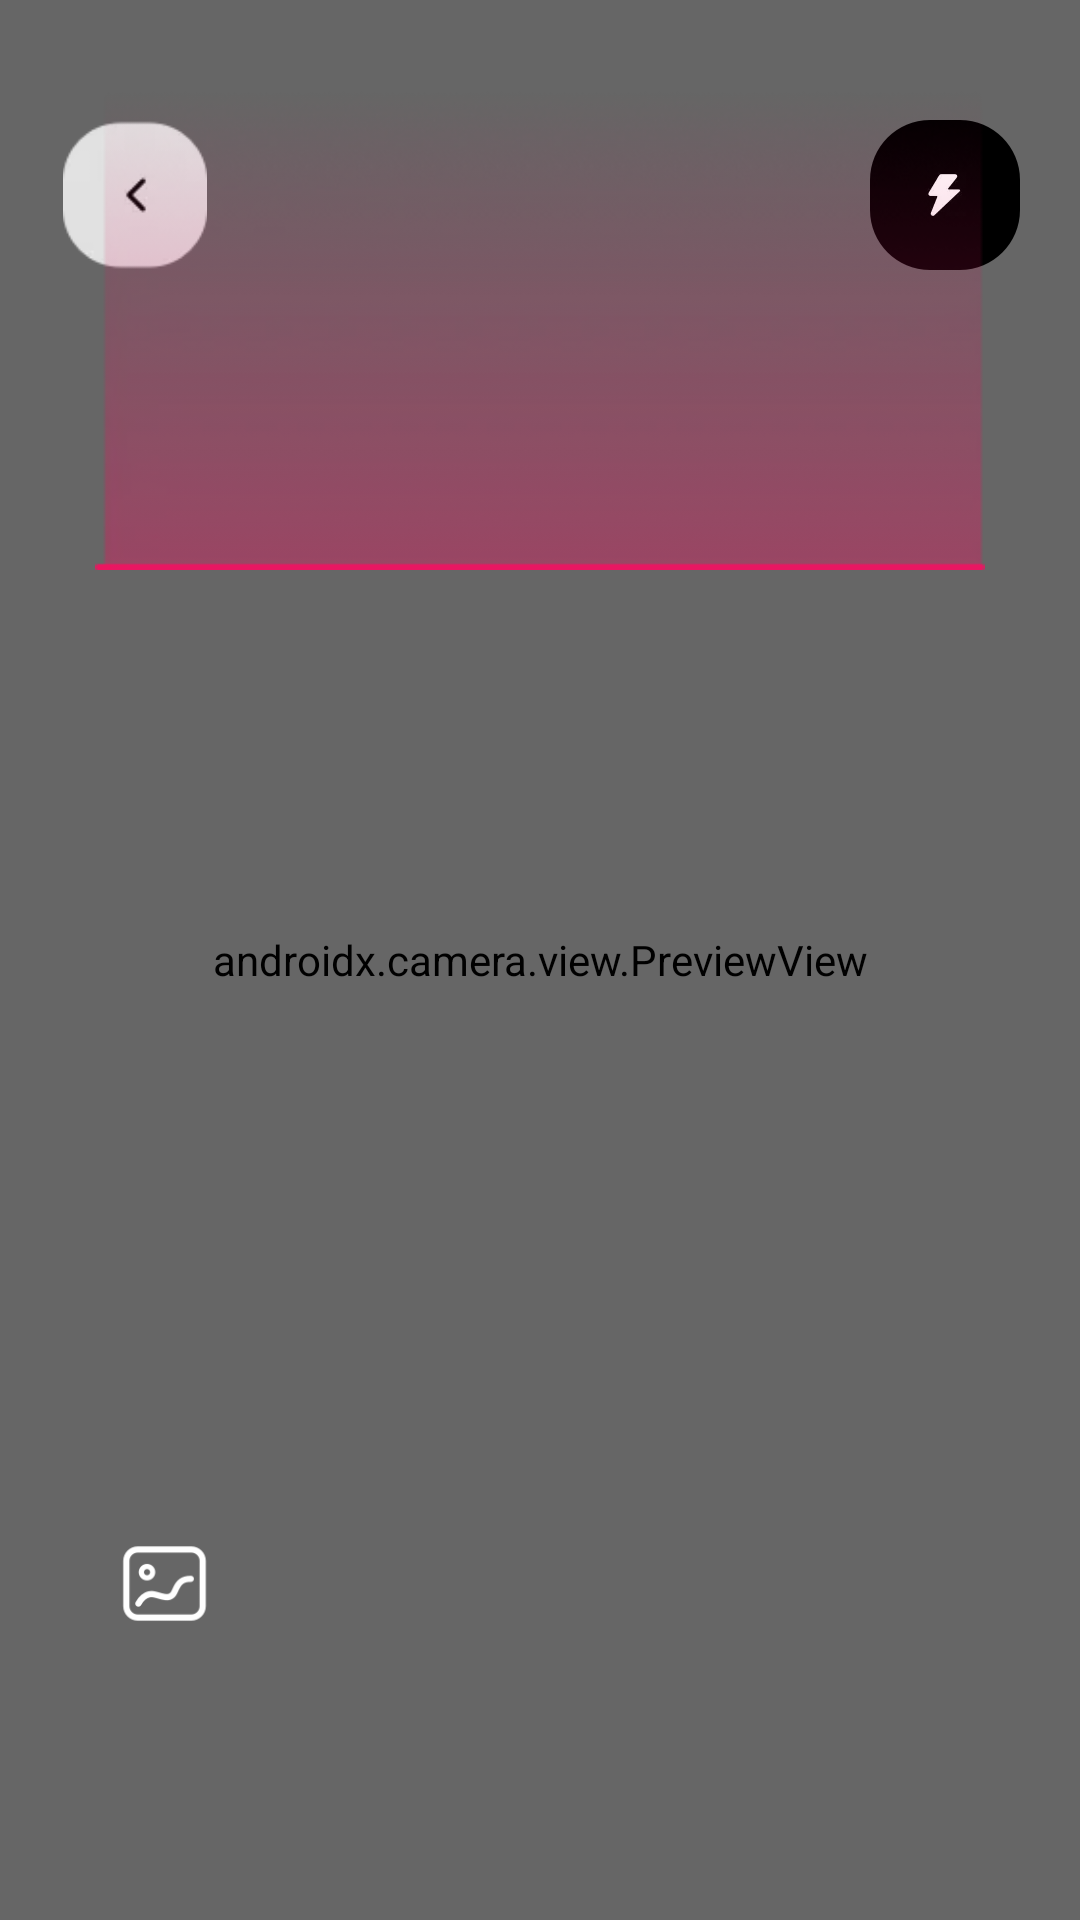

The Android layout XML behind this screen, and the referenced resources:
<!-- AndroidManifest.xml: application theme Theme.QRRed -->
<!-- res/layout/activity_scanning.xml -->
<?xml version="1.0" encoding="utf-8"?>
<layout xmlns:android="http://schemas.android.com/apk/res/android"
    xmlns:app="http://schemas.android.com/apk/res-auto">

    <data>

    </data>

    <androidx.constraintlayout.widget.ConstraintLayout
        android:layout_width="match_parent"
        android:layout_height="match_parent">

        <androidx.camera.view.PreviewView
            android:id="@+id/preview_view"
            android:layout_width="match_parent"
            android:layout_height="match_parent" />

        <androidx.appcompat.widget.AppCompatImageView
            android:layout_width="match_parent"
            android:layout_height="0dp"
            android:background="#33000000"
            app:layout_constraintBottom_toTopOf="@id/iv_scanner_center"
            app:layout_constraintTop_toTopOf="parent" />

        <androidx.appcompat.widget.AppCompatImageView
            android:layout_width="match_parent"
            android:layout_height="0dp"
            android:background="#33000000"
            app:layout_constraintBottom_toBottomOf="parent"
            app:layout_constraintTop_toBottomOf="@id/iv_scanner_center" />

        <androidx.appcompat.widget.AppCompatImageView
            android:layout_width="0dp"
            android:layout_height="0dp"
            android:background="#33000000"
            app:layout_constraintBottom_toBottomOf="@id/iv_scanner_center"
            app:layout_constraintLeft_toLeftOf="parent"
            app:layout_constraintRight_toLeftOf="@id/iv_scanner_center"
            app:layout_constraintTop_toTopOf="@id/iv_scanner_center" />

        <androidx.appcompat.widget.AppCompatImageView
            android:layout_width="0dp"
            android:layout_height="0dp"
            android:background="#33000000"
            app:layout_constraintBottom_toBottomOf="@id/iv_scanner_center"
            app:layout_constraintLeft_toRightOf="@id/iv_scanner_center"
            app:layout_constraintRight_toRightOf="parent"
            app:layout_constraintTop_toTopOf="@id/iv_scanner_center" />

        <androidx.appcompat.widget.AppCompatImageView
            android:id="@+id/iv_back"
            android:layout_width="50dp"
            android:layout_height="50dp"
            android:layout_marginHorizontal="20dp"
            android:layout_marginTop="40dp"
            android:src="@drawable/ic_back2"
            app:layout_constraintLeft_toLeftOf="parent"
            app:layout_constraintTop_toTopOf="parent" />

        <androidx.appcompat.widget.AppCompatImageView
            android:id="@+id/iv_light"
            android:layout_width="50dp"
            android:layout_height="50dp"
            android:layout_marginHorizontal="20dp"
            android:src="@drawable/ic_light_switch"
            app:layout_constraintRight_toRightOf="parent"
            app:layout_constraintTop_toTopOf="@id/iv_back" />

        <androidx.appcompat.widget.AppCompatImageView
            android:id="@+id/iv_gallery"
            android:layout_width="45dp"
            android:layout_height="45dp"
            android:layout_marginHorizontal="32dp"
            android:layout_marginBottom="90dp"
            android:src="@drawable/ic_gallery"
            app:layout_constraintBottom_toBottomOf="parent"
            app:layout_constraintLeft_toLeftOf="parent" />

        <androidx.appcompat.widget.AppCompatImageView
            android:id="@+id/iv_scanner_center"
            android:layout_width="260dp"
            android:layout_height="260dp"
            android:background="#33000000"
            app:layout_constraintBottom_toBottomOf="parent"
            app:layout_constraintLeft_toLeftOf="parent"
            app:layout_constraintRight_toRightOf="parent"
            app:layout_constraintTop_toTopOf="parent" />

        <androidx.appcompat.widget.AppCompatImageView
            android:id="@+id/iv_scanning_animator"
            android:layout_width="298dp"
            android:layout_height="162dp"
            android:src="@drawable/ic_scanning_icon"
            app:layout_constraintLeft_toLeftOf="parent"
            app:layout_constraintRight_toRightOf="parent"
            app:layout_constraintBottom_toTopOf="@id/iv_scanner_center" />

    </androidx.constraintlayout.widget.ConstraintLayout>
</layout>
<!-- resources referenced by this layout -->
<resources>
  <!-- drawable ic_back2: webp bitmap (drawable, 1560 bytes) -->
  <!-- drawable ic_gallery: webp bitmap (drawable, 1518 bytes) -->
  <!-- drawable ic_light_switch: webp bitmap (drawable, 1894 bytes) -->
  <!-- drawable ic_scanning_icon: webp bitmap (drawable, 8602 bytes) -->
  <style name="Theme.QRRed" parent="Theme.AppCompat.Light.NoActionBar">
          <item name="android:windowTranslucentStatus">true</item>
          
          <item name="colorPrimary">@color/purple_500</item>
          <item name="colorPrimaryVariant">@color/purple_700</item>
          <item name="colorOnPrimary">@color/white</item>
          
          <item name="colorSecondary">@color/teal_200</item>
          <item name="colorSecondaryVariant">@color/teal_700</item>
          <item name="colorOnSecondary">@color/black</item>
          
          <item name="android:statusBarColor" tools:targetApi="l">?attr/colorPrimaryVariant</item>
          
      </style>
  <color name="purple_500">#FF6200EE</color>
  <color name="purple_700">#FF3700B3</color>
  <color name="white">#FFFFFFFF</color>
  <color name="teal_200">#FF03DAC5</color>
  <color name="teal_700">#FF018786</color>
  <color name="black">#FF000000</color>
</resources>
